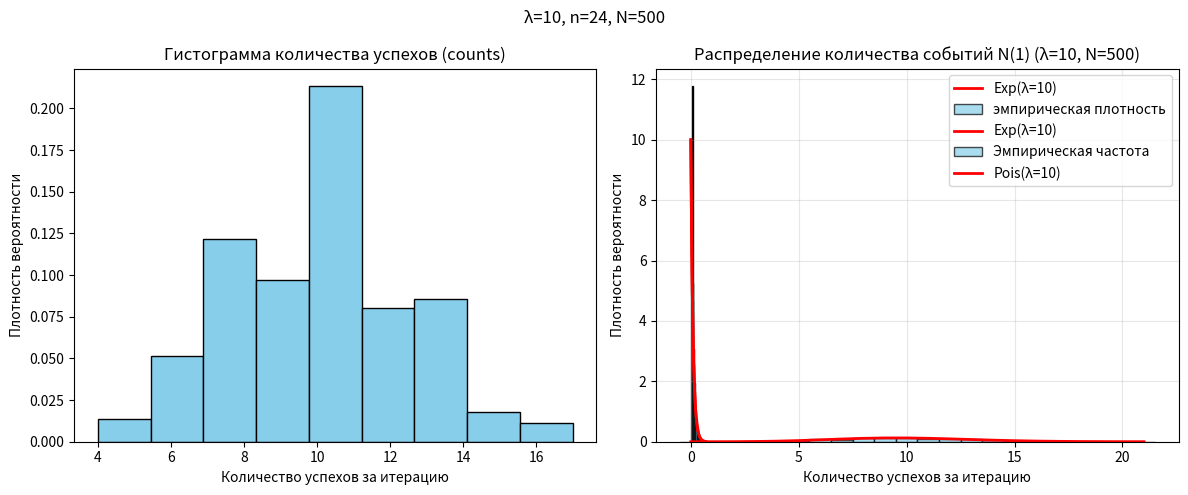

Reproduce this figure in Python.
import numpy as np
import matplotlib.pyplot as plt
from scipy.stats import poisson


def simulate_bernoulli_poisson(lmbda: float, n: int, N: int, seed: int | None = None):
    """
    Моделирует схему Бернулли на [0, 1] N раз для заданных λ и n.
    + Строит нормированные гистограммы для количества успехов и расстояний между ними.

    Параметры
    ----------
    lmbda : float
        Параметр λ (интенсивность).
    n : int
        Количество подотрезков разбиения [0, 1].
    N : int
        Количество запусков алгоритма (итераций).
    seed : int | None
        Начальное зерно ГСЧ (для воспроизводимости). Можно не задавать.

    Возвращает
    ----------
    counts : np.ndarray shape = (N,)
        Количество успехов в каждой из N итераций.
    distances : np.ndarray shape = (M,)
        Расстояния между соседними успехами (по всем итерациям сразу),
        измеренные между центрами ячеек.
        M — случайное число, зависит от реализации испытаний.
    """
    rng = np.random.default_rng(seed)

    # Вероятность успеха в одной ячейке
    p = min(lmbda / n, 1.0)

    # Массив для количества успехов
    counts = np.empty(N, dtype=int)

    # Список для расстояний между успехами
    distances_list: list[float] = []

    # Центры всех ячеек [0,1]: (i + 0.5) / n
    cell_centers = (np.arange(n) + 0.5) / n

    for k in range(N):
        # Генерируем n независимых испытаний Бернулли
        successes = rng.random(n) < p  # булев массив длины n

        # Считаем число успехов
        counts[k] = successes.sum()

        # Индексы успешных ячеек
        success_indices = np.flatnonzero(successes)

        # Если успехов хотя бы два — считаем расстояния между соседними
        if success_indices.size >= 2:
            centers = cell_centers[success_indices]
            d = np.diff(centers)  # расстояния между соседними центрами
            distances_list.extend(d.tolist())

    distances = np.array(distances_list, dtype=float)

    # -----------------------------------------------------------
    # Построение нормированных гистограмм
    # -----------------------------------------------------------
    fig, axs = plt.subplots(1, 2, figsize=(12, 5))

    # 1. Гистограмма количества успехов
    axs[0].hist(counts, bins=1 + int(np.log2(N)), density=True, color="skyblue", edgecolor="black")
    axs[0].set_xlabel("Количество успехов за итерацию")
    axs[0].set_ylabel("Плотность вероятности")
    axs[0].set_title("Гистограмма количества успехов (counts)")

    # 2. Гистограмма расстояний между успехами
    if len(distances) > 0:
        axs[1].hist(distances, bins=1 + int(np.log2(len(distances))), density=True,
                    color="salmon", edgecolor="black")
        axs[1].set_xlabel("Расстояние между соседними успехами")
        axs[1].set_ylabel("Плотность вероятности")
        axs[1].set_title("Гистограмма расстояний (distances)")

        # Теоретическая экспоненциальная кривая для сравнения
        x = np.linspace(0, distances.max(), 200)
        axs[1].plot(x, lmbda * np.exp(-lmbda * x), "r-", lw=2,
                    label=f"Exp(λ={lmbda})")
        axs[1].legend()

    plt.suptitle(f"λ={lmbda}, n={n}, N={N}")
    plt.tight_layout()
    plt.show()

    return counts, distances


def simulate_poisson_process(lmbda: float, N: int, seed: int | None = None):
    """
    Моделирует Пуассоновский процесс на отрезке [0, 1] N раз
    и строит гистограмму расстояний между успехами.

    Параметры
    ----------
    lmbda : float
        Параметр λ (интенсивность процесса, среднее число событий на [0,1]).
    N : int
        Количество итераций моделирования.
    seed : int | None
        Зерно генератора случайных чисел для воспроизводимости (необязательно).

    Возвращает
    ----------
    distances : np.ndarray
        Массив расстояний между соседними успехами, собранный со всех итераций.
        Его длина случайна, зависит от количества успехов во всех реализациях.
    """
    rng = np.random.default_rng(seed)
    distances_all: list[float] = []

    for _ in range(N):
        # 1. Случайное количество событий по закону Пуассона
        k = rng.poisson(lmbda)

        if k >= 2:
            # 2. Генерация k равномерных точек на [0,1]
            points = rng.random(k)
            points.sort()

            # 3. Расстояния между соседними точками
            diffs = np.diff(points)
            distances_all.extend(diffs.tolist())

    distances = np.array(distances_all)

    # --- Построение нормированной гистограммы ---
    if len(distances) > 0:
        m = 1 + int(np.log2(len(distances)))  # число столбцов по Стёрджессу
        plt.hist(distances, bins=m, density=True,
                 color="skyblue", edgecolor="black", alpha=0.7, label="эмпирическая плотность")

        # Теоретическая экспоненциальная кривая λ e^{-λt}
        x = np.linspace(0, distances.max(), 300)
        plt.plot(x, lmbda * np.exp(-lmbda * x), "r-", lw=2, label=f"Exp(λ={lmbda})")

        plt.title(f"Распределение расстояний между успехами (λ={lmbda}, N={N})")
        plt.xlabel("Расстояние между событиями")
        plt.ylabel("Плотность вероятности")
        plt.legend()
        plt.grid(alpha=0.3)
        plt.show()

    return distances


def simulate_poisson_counts(lmbda: float, N: int, seed: int | None = None):
    """
    Моделирует процесс Пуассона на [0, 1] N раз,
    используя экспоненциальные интервалы между событиями.
    + Строит гистограмму количества успехов (count) и сравнивает с теоретическим распределением Пуассона.

    Параметры
    ----------
    lmbda : float
        Параметр λ (интенсивность процесса).
    N : int
        Количество реализаций (итераций моделирования).
    seed : int | None
        Зерно генератора случайных чисел (для воспроизводимости, необязательно).

    Возвращает
    ----------
    counts : np.ndarray shape = (N,)
        Количество событий (успехов) в каждой итерации.
    """
    rng = np.random.default_rng(seed)
    counts = np.empty(N, dtype=int)

    for i in range(N):
        t = 0.0
        count = 0

        # генерируем события, пока не выйдем за границу [0, 1]
        while True:
            dt = rng.exponential(1.0 / lmbda)  # интервал ~ Exp(λ)
            t += dt
            if t > 1.0:
                break
            count += 1

        counts[i] = count

    # --- Построение гистограммы ---
    m = 1 + int(np.log2(N))  # правило Стёрджесса (необязательно, можно просто range)
    max_k = counts.max()

    plt.hist(counts, bins=np.arange(-0.5, max_k + 1.5, 1),
             density=True, color="skyblue", edgecolor="black", alpha=0.7,
             label="Эмпирическая частота")

    # Теоретическая кривая Пуассона
    x = np.arange(0, max_k + 1)
    plt.plot(x, poisson.pmf(x, lmbda), "r-", lw=2, label=f"Pois(λ={lmbda})")

    plt.title(f"Распределение количества событий N(1) (λ={lmbda}, N={N})")
    plt.xlabel("Количество успехов за итерацию")
    plt.ylabel("Плотность вероятности")
    plt.legend()
    plt.grid(alpha=0.3)
    plt.show()

    return counts


def main():

    # --- Пример для 1 задания --- 
    lmbda = 10
    n = 24
    N = 500

    counts, distances = simulate_bernoulli_poisson(lmbda, n, N, seed=42)

    print("Кол-во успехов в первых 10 итерациях:", counts[:10])
    print("Всего расстояний между успехами:", len(distances))
    print("Первые 10 расстояний:", distances[:10])


    # --- Пример для 2 задания --- 
    distances = simulate_poisson_process(lmbda=10, N=500, seed=42)

    print("Количество всех расстояний:", len(distances))
    print("Первые 10 расстояний:", distances[:10])


    # --- Пример для 4 задания ---
    lmbda = 10
    N = 500

    counts = simulate_poisson_counts(lmbda, N, seed=42)

    print("Среднее количество успехов:", counts.mean())
    print("Теоретическое значение λ:", lmbda)
    print("Первые 10 значений:", counts[:10])

if __name__ == "__main__":
    main()